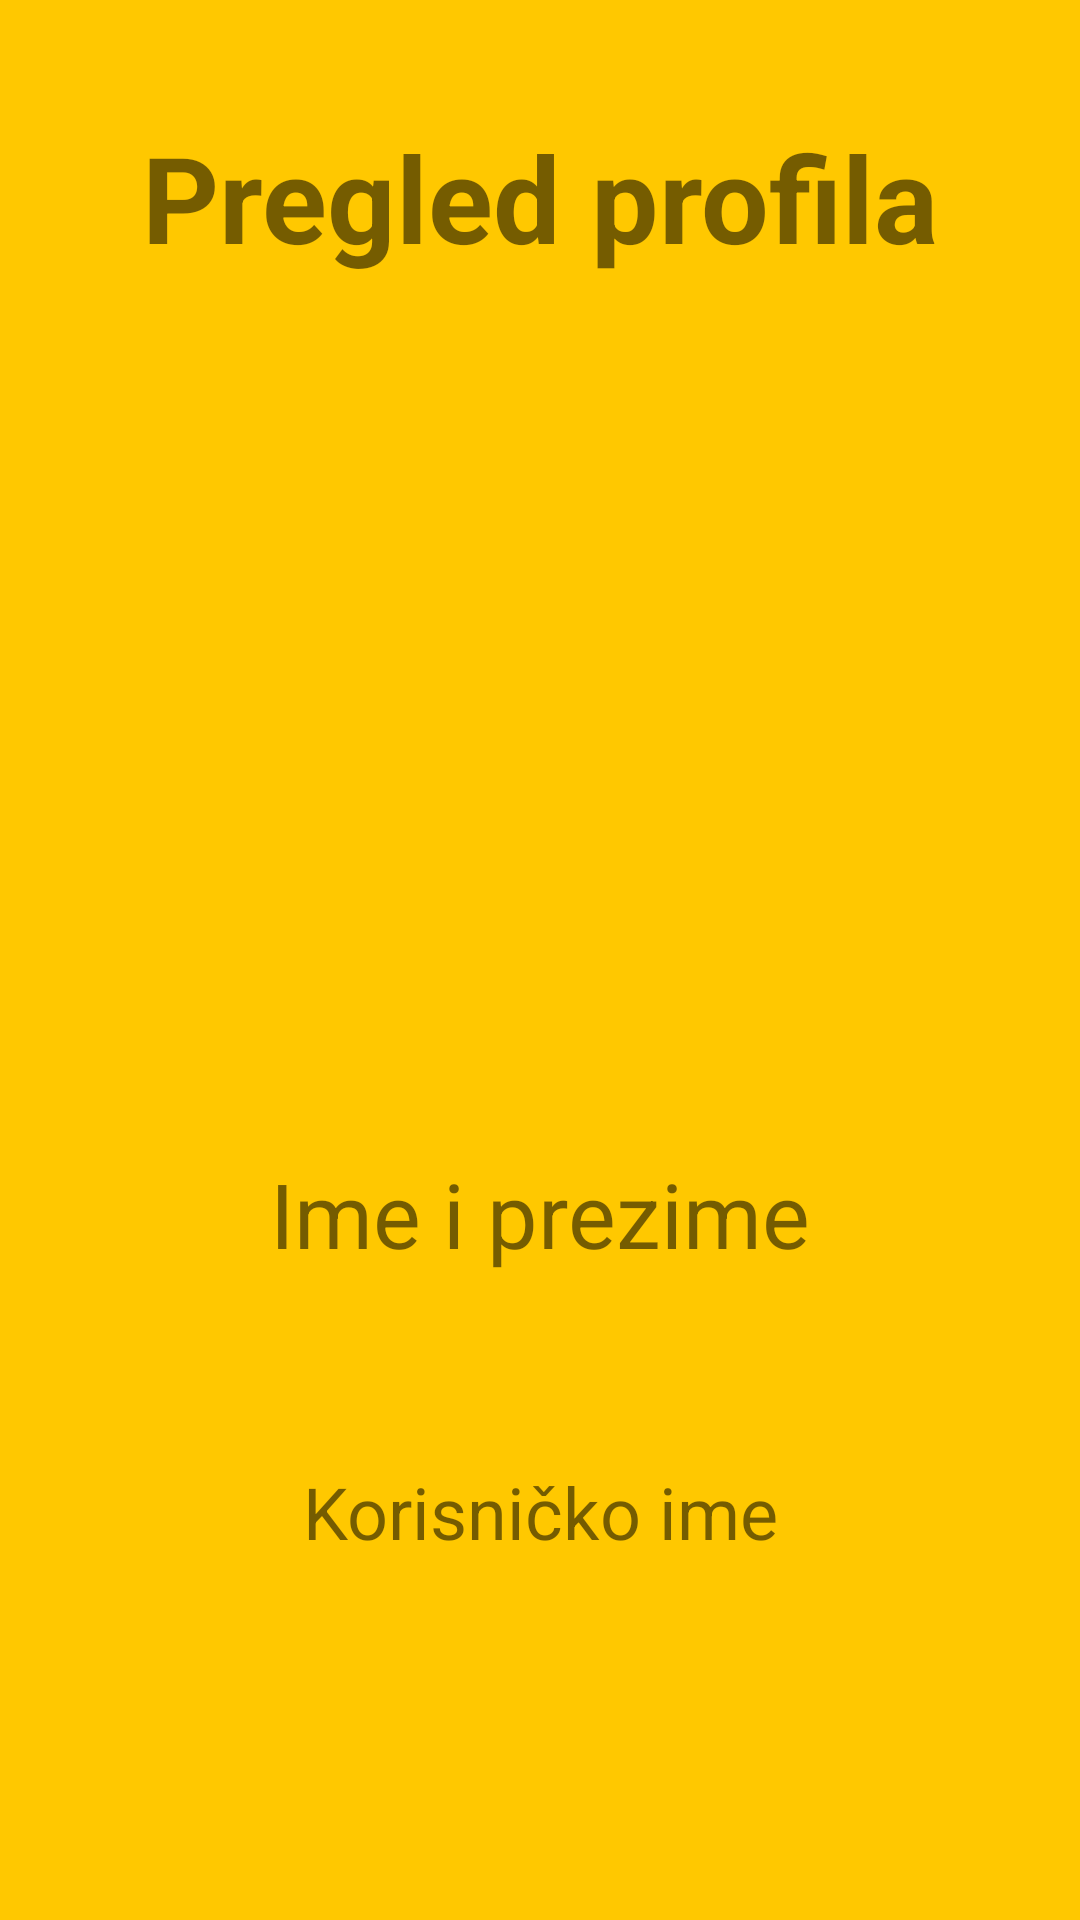

Write the Android layout XML for this screen, with the resource values it uses.
<!-- AndroidManifest.xml: application theme Theme.Mobilnaapp -->
<!-- res/layout/activity_korisnik.xml -->
<?xml version="1.0" encoding="utf-8"?>
<androidx.constraintlayout.widget.ConstraintLayout xmlns:android="http://schemas.android.com/apk/res/android"
    xmlns:app="http://schemas.android.com/apk/res-auto"
    xmlns:tools="http://schemas.android.com/tools"
    android:layout_width="match_parent"
    android:layout_height="match_parent"
    android:background="@color/orange"
    tools:context=".KorisnikActivity">

    <TextView
        android:id="@+id/naslov"
        android:layout_width="wrap_content"
        android:layout_height="wrap_content"
        android:layout_marginTop="39dp"
        android:layout_marginBottom="63dp"
        android:text="Pregled profila"
        android:textSize="40sp"
        android:textStyle="bold"
        app:layout_constraintBottom_toTopOf="@+id/imageView"
        app:layout_constraintEnd_toEndOf="parent"
        app:layout_constraintStart_toStartOf="parent"
        app:layout_constraintTop_toTopOf="parent" />

    <ImageView
        android:id="@+id/profilnaSlika"
        android:layout_width="0dp"
        android:layout_height="0dp"
        android:layout_marginStart="49dp"
        android:layout_marginLeft="49dp"
        android:layout_marginEnd="49dp"
        android:layout_marginRight="49dp"
        android:layout_marginBottom="44dp"
        app:layout_constraintBottom_toTopOf="@+id/korisnikIme"
        app:layout_constraintEnd_toEndOf="parent"
        app:layout_constraintStart_toStartOf="parent"
        app:layout_constraintTop_toBottomOf="@+id/naslov"
        app:srcCompat="@drawable/avatar" />

    <TextView
        android:id="@+id/korisnikIme"
        android:layout_width="wrap_content"
        android:layout_height="wrap_content"
        android:layout_marginBottom="63dp"
        android:text="Ime i prezime"
        android:textSize="30sp"
        app:layout_constraintBottom_toTopOf="@+id/korisnikKorime"
        app:layout_constraintEnd_toEndOf="parent"
        app:layout_constraintStart_toStartOf="parent"
        app:layout_constraintTop_toBottomOf="@+id/profilnaSlika" />

    <TextView
        android:id="@+id/korisnikKorime"
        android:layout_width="wrap_content"
        android:layout_height="wrap_content"
        android:layout_marginStart="11dp"
        android:layout_marginLeft="11dp"
        android:layout_marginBottom="120dp"
        android:text="Korisničko ime"
        android:textSize="24sp"
        app:layout_constraintBottom_toBottomOf="parent"
        app:layout_constraintStart_toStartOf="@+id/korisnikIme"
        app:layout_constraintTop_toBottomOf="@+id/korisnikIme" />
</androidx.constraintlayout.widget.ConstraintLayout>
<!-- resources referenced by this layout -->
<resources>
  <color name="orange">#FFC800</color>
  <style name="Theme.Mobilnaapp" parent="Theme.MaterialComponents.DayNight.DarkActionBar">
          
          <item name="colorPrimary">@color/orange</item>
          <item name="colorPrimaryVariant">@color/orange</item>
          <item name="colorOnPrimary">@color/white</item>
          
          <item name="colorSecondary">@color/teal_200</item>
          <item name="colorSecondaryVariant">@color/teal_700</item>
          <item name="colorOnSecondary">@color/black</item>
          
          <item name="android:statusBarColor" tools:targetApi="l">?attr/colorPrimaryVariant</item>
          
      </style>
  <color name="white">#FFFFFFFF</color>
  <color name="teal_200">#FF03DAC5</color>
  <color name="teal_700">#FF018786</color>
  <color name="black">#FF000000</color>
</resources>
